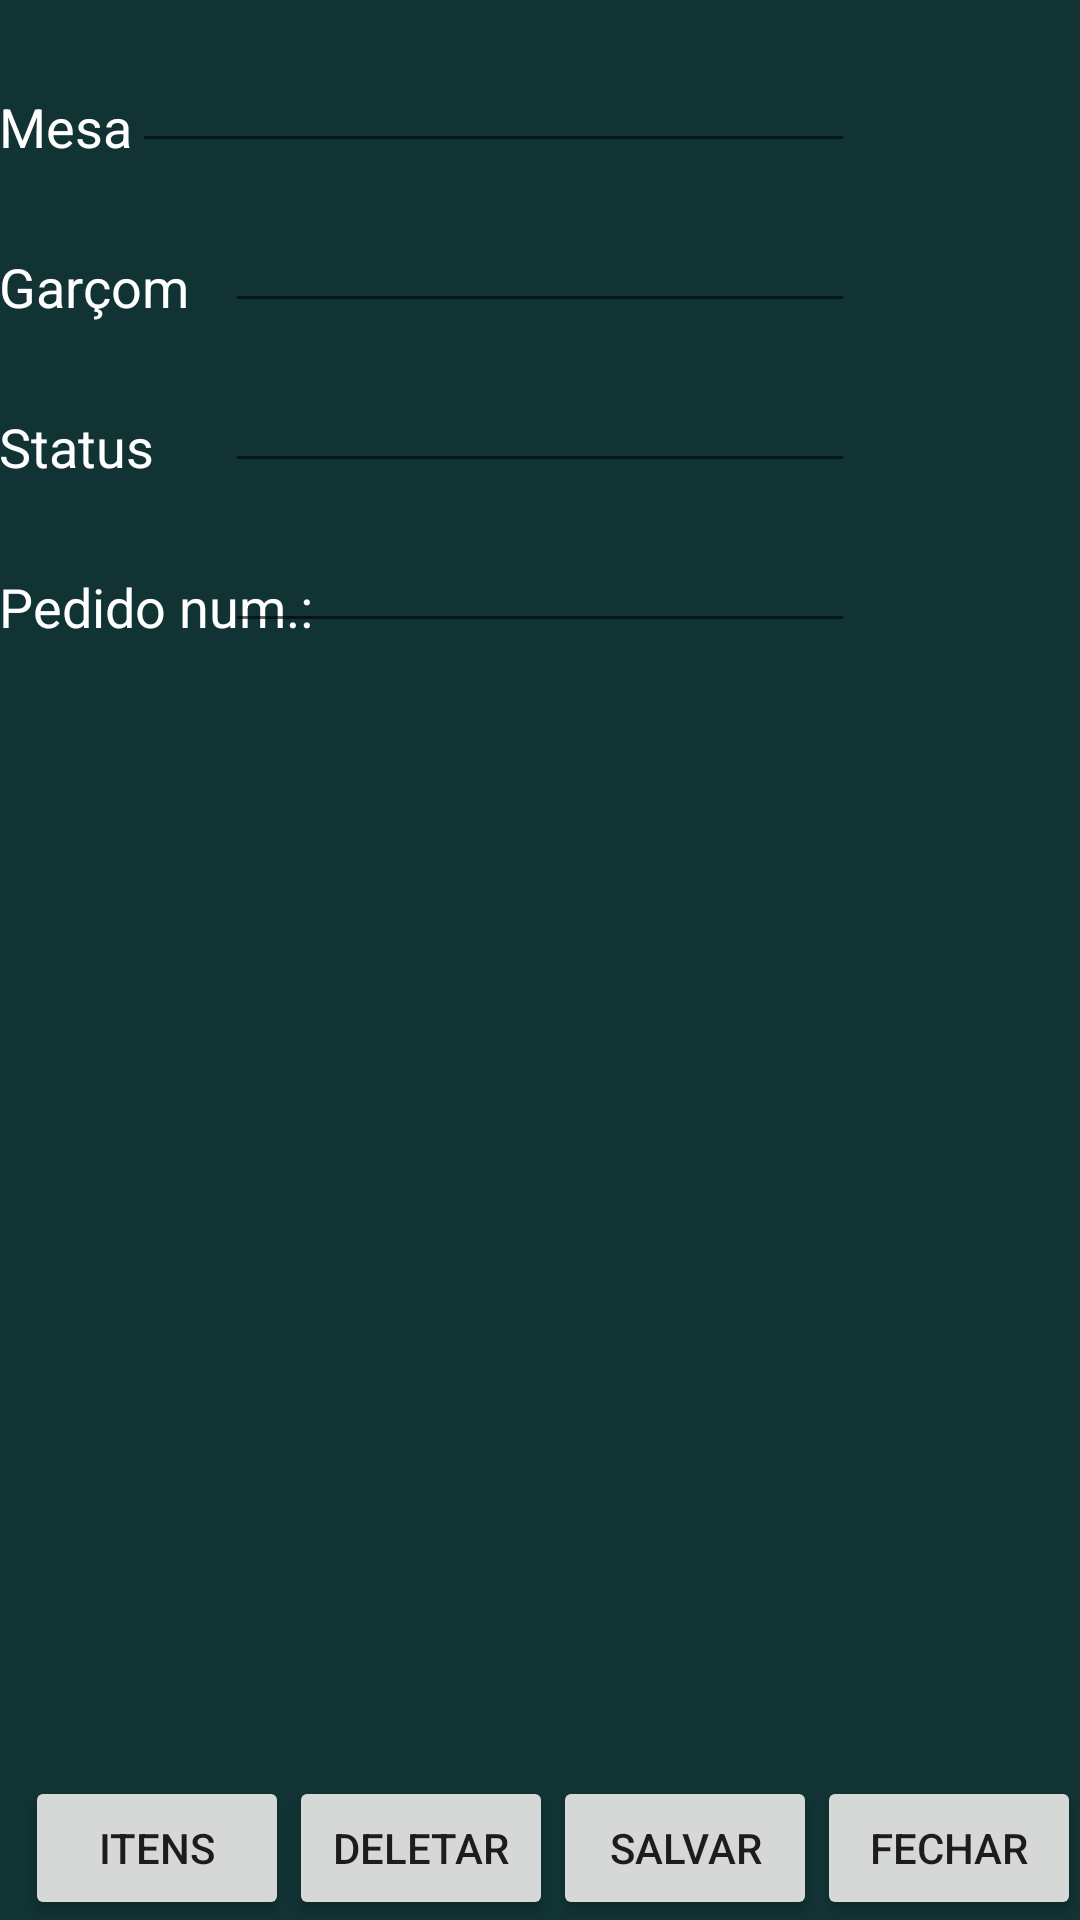

This screen was rendered from an Android layout file. Write that file and the resources it references.
<!-- AndroidManifest.xml: application theme AppTheme -->
<!-- res/layout/activity_pedido_detalhe.xml -->
<?xml version="1.0" encoding="utf-8"?>
<RelativeLayout xmlns:android="http://schemas.android.com/apk/res/android"

    android:layout_width="match_parent"
    android:layout_height="match_parent"
    android:paddingLeft="@dimen/activity_horizontal_margin"
    android:paddingRight="@dimen/activity_horizontal_margin"
    android:paddingTop="@dimen/activity_vertical_margin"
    android:paddingBottom="@dimen/activity_vertical_margin"
    android:background="#113333">

    <TextView
        android:layout_width="wrap_content"
        android:layout_height="wrap_content"
        android:textAppearance="?android:attr/textAppearanceMedium"
        android:text="Mesa"
        android:textColor="#FFFFFF"
        android:id="@+id/textView"
        android:layout_alignParentTop="true"
        android:layout_alignParentLeft="true"
        android:layout_alignParentStart="true"
        android:layout_marginTop="30dp" />

    <TextView
        android:layout_width="wrap_content"
        android:layout_height="wrap_content"
        android:textAppearance="?android:attr/textAppearanceMedium"
        android:text="Garçom"
        android:textColor="#FFFFFF"
        android:id="@+id/textView2"
        android:layout_below="@+id/textView"
        android:layout_alignParentLeft="true"
        android:layout_alignParentStart="true"
        android:layout_marginTop="29dp" />

    <TextView
        android:layout_width="wrap_content"
        android:layout_height="wrap_content"
        android:textAppearance="?android:attr/textAppearanceMedium"
        android:text="Status"
        android:textColor="#FFFFFF"
        android:id="@+id/textView3"
        android:layout_below="@+id/textView2"
        android:layout_alignParentLeft="true"
        android:layout_alignParentStart="true"
        android:layout_marginTop="29dp" />

    <TextView
        android:layout_width="wrap_content"
        android:layout_height="wrap_content"
        android:textAppearance="?android:attr/textAppearanceMedium"
        android:text="Pedido num.:"
        android:textColor="#FFFFFF"
        android:id="@+id/textView4"
        android:layout_below="@+id/textView3"
        android:layout_alignParentLeft="true"
        android:layout_alignParentStart="true"
        android:layout_marginTop="29dp" />

    <EditText
        android:layout_width="wrap_content"
        android:layout_height="wrap_content"
        android:inputType="number"
        android:ems="10"
        android:id="@+id/editTextMesa"
        android:textColor="#FFFFFF"
        android:layout_above="@+id/textView2"
        android:layout_toRightOf="@+id/textView"
        android:layout_alignRight="@+id/editTextGarcom"
        android:layout_alignEnd="@+id/editTextGarcom" />

    <EditText
        android:layout_width="wrap_content"
        android:layout_height="wrap_content"
        android:inputType="textPersonName"
        android:ems="10"
        android:id="@+id/editTextGarcom"
        android:textColor="#FFFFFF"
        android:layout_alignBottom="@+id/textView2"
        android:layout_centerHorizontal="true" />

    <EditText
        android:layout_width="wrap_content"
        android:layout_height="wrap_content"
        android:ems="10"
        android:id="@+id/editTextStatus"
        android:textColor="#FFFFFF"
        android:inputType="number"
        android:layout_alignBottom="@+id/textView3"
        android:layout_centerHorizontal="true" />

    <EditText
        android:layout_width="wrap_content"
        android:layout_height="wrap_content"
        android:ems="10"
        android:id="@+id/editTextId"
        android:textColor="#FFFFFF"
        android:inputType="number"
        android:layout_alignBottom="@+id/textView4"
        android:layout_centerHorizontal="true" />

    <Button
        android:layout_width="wrap_content"
        android:layout_height="wrap_content"
        android:text="Salvar"
        android:id="@+id/btnSave"
        android:layout_alignParentBottom="true"
        android:layout_toLeftOf="@+id/btnClose" />

    <Button
        android:layout_width="wrap_content"
        android:layout_height="wrap_content"
        android:text="Fechar"
        android:id="@+id/btnClose"
        android:layout_alignParentBottom="true"
        android:layout_alignParentRight="true"
        android:layout_alignParentEnd="true" />

    <Button
        android:layout_width="wrap_content"
        android:layout_height="wrap_content"
        android:text="Deletar"
        android:id="@+id/btnDelete"
        android:layout_alignTop="@+id/btnSave"
        android:layout_toLeftOf="@+id/btnSave" />

    <Button
        android:layout_width="wrap_content"
        android:layout_height="wrap_content"
        android:text="Itens"
        android:id="@+id/btnItensPedido"
        android:layout_alignTop="@+id/btnDelete"
        android:layout_toLeftOf="@+id/btnDelete" />

</RelativeLayout>
<!-- resources referenced by this layout -->
<resources>
  <style name="AppTheme" parent="Theme.AppCompat.Light.DarkActionBar">
          
      </style>
</resources>
